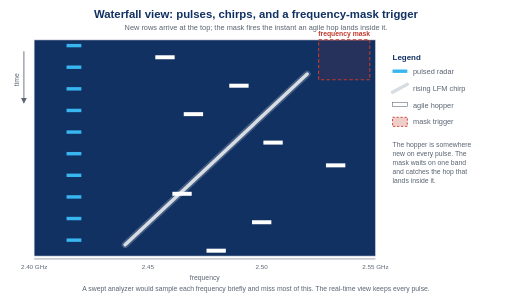
t = 0.00 s
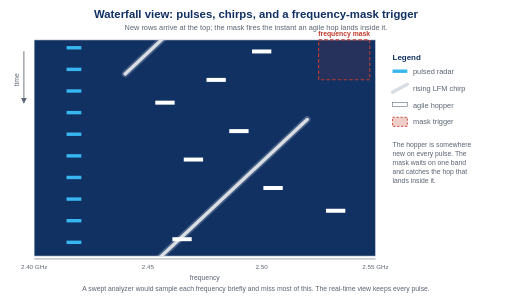
t = 1.26 s
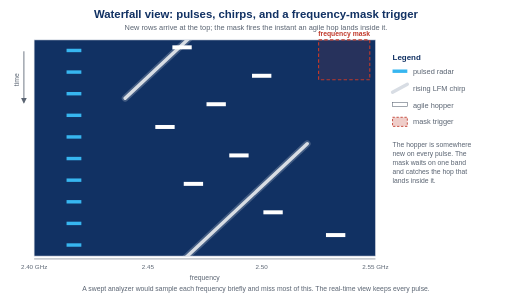
t = 1.94 s
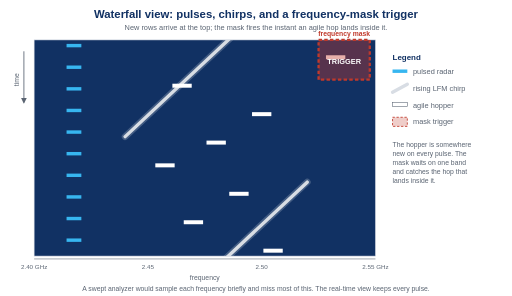
t = 3.00 s
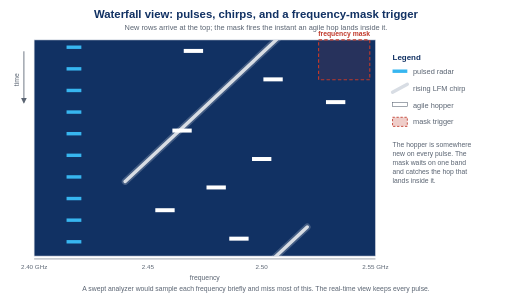
t = 4.25 s
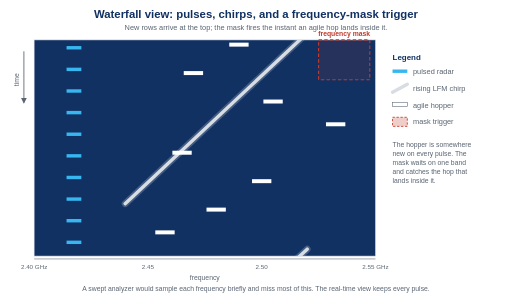
t = 4.86 s

The animated SVG that drew these frames (rendered in a browser with its animation timeline set to each time). Animation: 4 SMIL elements (animate=3,animateTransform=1); one cycle of 6.00 s, repeats indefinitely.

<svg xmlns="http://www.w3.org/2000/svg" xmlns:xlink="http://www.w3.org/1999/xlink" viewBox="0 0 900 520" font-family="Arial, Helvetica, sans-serif">
  <defs>
    <clipPath id="wf"><rect x="60" y="70" width="600" height="380"/></clipPath>
    <marker id="arrow" viewBox="0 0 10 10" refX="8" refY="5" markerWidth="7" markerHeight="7" orient="auto">
      <path d="M0,0 L10,5 L0,10 z" fill="#5a6472"/>
    </marker>
  </defs>

  <rect x="0" y="0" width="900" height="520" fill="#ffffff"/>

  <text x="450" y="32" text-anchor="middle" font-size="20" font-weight="700" fill="#113163">Waterfall view: pulses, chirps, and a frequency-mask trigger</text>
  <text x="450" y="52" text-anchor="middle" font-size="13" fill="#5a6472">New rows arrive at the top; the mask fires the instant an agile hop lands inside it.</text>

  <!-- Waterfall background -->
  <rect x="60" y="70" width="600" height="380" fill="#113163" stroke="#d8dde4" stroke-width="1"/>

  <!-- Time arrow, left side -->
  <line x1="42" y1="90" x2="42" y2="180" stroke="#5a6472" stroke-width="1.5" marker-end="url(#arrow)"/>
  <text x="34" y="140" font-size="12" fill="#5a6472" text-anchor="middle" transform="rotate(-90 34 140)">time</text>

  <!-- Scrolling signal content -->
  <g clip-path="url(#wf)">
    <g transform="translate(0,70)">
      <g>
        <g id="tile">
          <!-- Pulse train: fixed-frequency radar, one pulse every 38 px -->
          <rect x="117" y="-373" width="26" height="6" fill="#37b6f0"/>
          <rect x="117" y="-335" width="26" height="6" fill="#37b6f0"/>
          <rect x="117" y="-297" width="26" height="6" fill="#37b6f0"/>
          <rect x="117" y="-259" width="26" height="6" fill="#37b6f0"/>
          <rect x="117" y="-221" width="26" height="6" fill="#37b6f0"/>
          <rect x="117" y="-183" width="26" height="6" fill="#37b6f0"/>
          <rect x="117" y="-145" width="26" height="6" fill="#37b6f0"/>
          <rect x="117" y="-107" width="26" height="6" fill="#37b6f0"/>
          <rect x="117" y="-69" width="26" height="6" fill="#37b6f0"/>
          <rect x="117" y="-31" width="26" height="6" fill="#37b6f0"/>

          <!-- Rising LFM chirp: frequency climbs as time advances (newer rows higher) -->
          <line x1="220" y1="-20" x2="540" y2="-320" stroke="#d8dde4" stroke-width="12" stroke-linecap="round" opacity="0.25"/>
          <line x1="220" y1="-20" x2="540" y2="-320" stroke="#d8dde4" stroke-width="6" stroke-linecap="round"/>

          <!-- Frequency-agile hopper: a new frequency for every pulse -->
          <rect x="273" y="-353" width="34" height="7" fill="#ffffff"/>
          <rect x="403" y="-303" width="34" height="7" fill="#ffffff"/>
          <rect x="323" y="-253" width="34" height="7" fill="#ffffff"/>
          <rect x="463" y="-203" width="34" height="7" fill="#ffffff"/>
          <rect x="573" y="-163" width="34" height="7" fill="#ffffff"/>
          <rect x="303" y="-113" width="34" height="7" fill="#ffffff"/>
          <rect x="443" y="-63" width="34" height="7" fill="#ffffff"/>
          <rect x="363" y="-13" width="34" height="7" fill="#ffffff"/>
        </g>
        <use xlink:href="#tile" href="#tile" y="380"/>
        <animateTransform attributeName="transform" type="translate" from="0 0" to="0 380" dur="6s" repeatCount="indefinite"/>
      </g>
    </g>
  </g>

  <!-- Frequency-mask trigger region (fixed over the newest rows) -->
  <rect x="560" y="70" width="90" height="70" fill="#c0392b" fill-opacity="0.12" stroke="#c0392b" stroke-width="2" stroke-dasharray="6 4">
    <animate attributeName="fill-opacity" values="0.12;0.12;0.55;0.25;0.55;0.25;0.12;0.12" keyTimes="0;0.42;0.44;0.48;0.52;0.56;0.61;1" dur="6s" repeatCount="indefinite"/>
    <animate attributeName="stroke-width" values="2;2;4;4;2;2" keyTimes="0;0.42;0.44;0.59;0.62;1" dur="6s" repeatCount="indefinite"/>
  </rect>
  <text x="605" y="63" text-anchor="middle" font-size="12" font-weight="700" fill="#c0392b">frequency mask</text>
  <text x="605" y="112" text-anchor="middle" font-size="13" font-weight="700" fill="#ffffff" opacity="0">TRIGGER
    <animate attributeName="opacity" values="0;0;1;1;0;0" keyTimes="0;0.43;0.45;0.58;0.62;1" dur="6s" repeatCount="indefinite"/>
  </text>

  <!-- Frequency axis -->
  <line x1="60" y1="455" x2="660" y2="455" stroke="#5a6472" stroke-width="1"/>
  <text x="60" y="472" text-anchor="middle" font-size="11" fill="#5a6472">2.40 GHz</text>
  <text x="260" y="472" text-anchor="middle" font-size="11" fill="#5a6472">2.45</text>
  <text x="460" y="472" text-anchor="middle" font-size="11" fill="#5a6472">2.50</text>
  <text x="660" y="472" text-anchor="middle" font-size="11" fill="#5a6472">2.55 GHz</text>
  <text x="360" y="492" text-anchor="middle" font-size="12" fill="#5a6472">frequency</text>

  <!-- Legend -->
  <g font-size="13" fill="#5a6472">
    <text x="690" y="105" font-size="14" font-weight="700" fill="#113163">Legend</text>
    <rect x="690" y="122" width="26" height="6" fill="#37b6f0"/>
    <text x="726" y="130">pulsed radar</text>
    <line x1="690" y1="162" x2="716" y2="148" stroke="#d8dde4" stroke-width="6" stroke-linecap="round"/>
    <text x="726" y="160">rising LFM chirp</text>
    <rect x="690" y="180" width="26" height="7" fill="#ffffff" stroke="#5a6472" stroke-width="1"/>
    <text x="726" y="189">agile hopper</text>
    <rect x="690" y="206" width="26" height="16" fill="#c0392b" fill-opacity="0.25" stroke="#c0392b" stroke-width="1.5" stroke-dasharray="4 3"/>
    <text x="726" y="218">mask trigger</text>
    <text x="690" y="258" font-size="12" fill="#5a6472">The hopper is somewhere</text>
    <text x="690" y="274" font-size="12" fill="#5a6472">new on every pulse. The</text>
    <text x="690" y="290" font-size="12" fill="#5a6472">mask waits on one band</text>
    <text x="690" y="306" font-size="12" fill="#5a6472">and catches the hop that</text>
    <text x="690" y="322" font-size="12" fill="#5a6472">lands inside it.</text>
  </g>

  <text x="450" y="512" text-anchor="middle" font-size="12" fill="#5a6472">A swept analyzer would sample each frequency briefly and miss most of this. The real-time view keeps every pulse.</text>
</svg>
